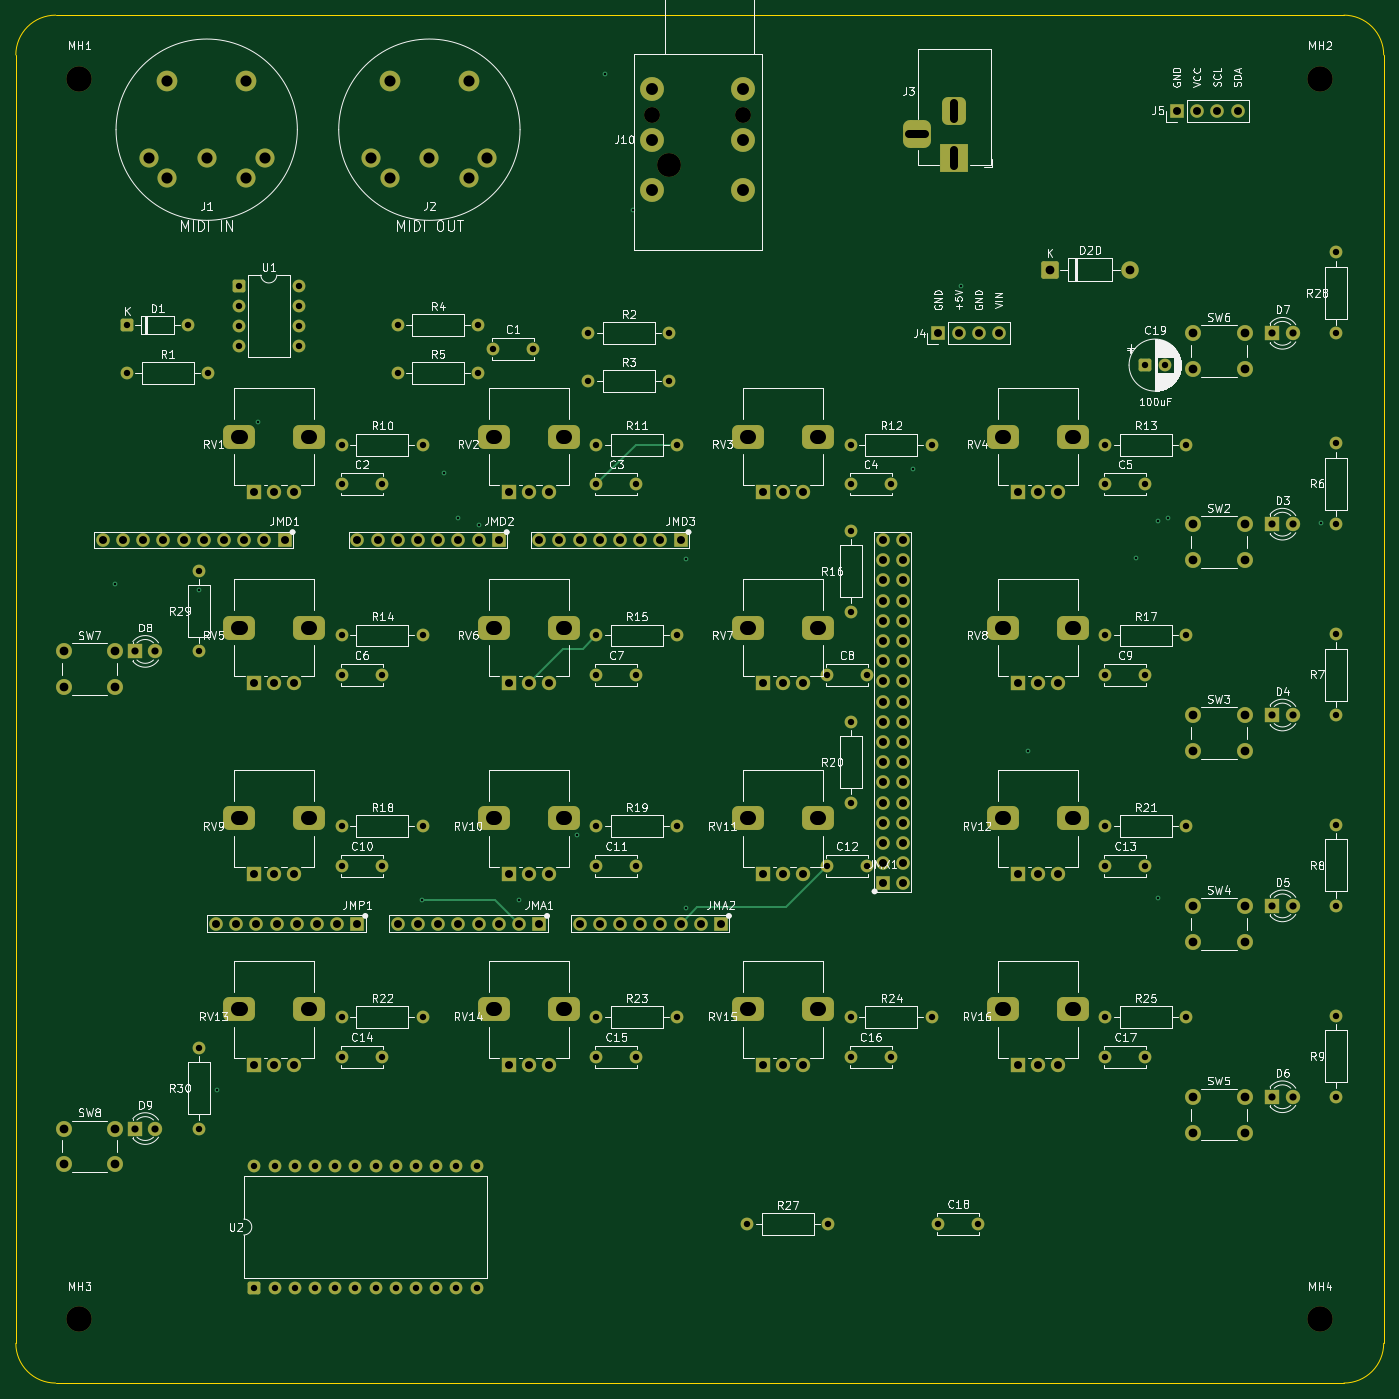
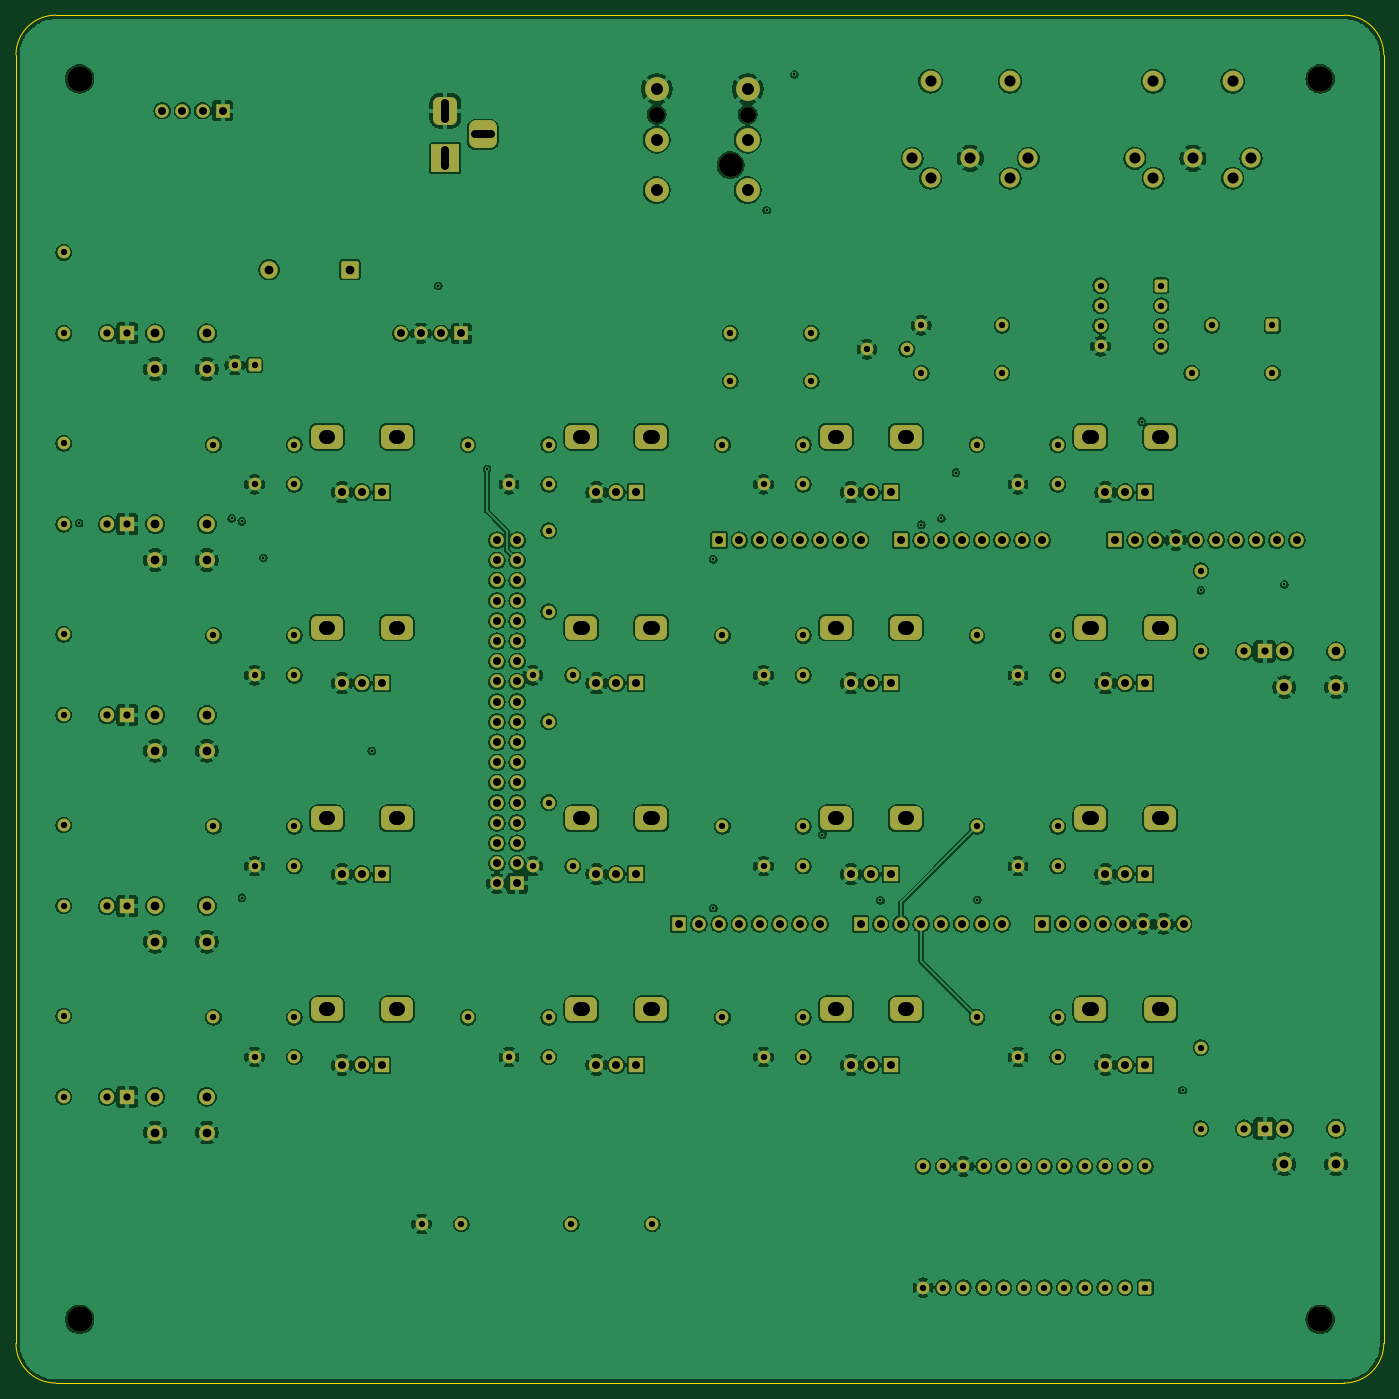
Circuit board: 8 layer files. Board 172.0 x 172.0 mm.
- bottom_copper: SysEx_Patcher-B_Cu.gbl (613658 bytes)
- bottom_mask: SysEx_Patcher-B_Mask.gbs (13686 bytes)
- bottom_silk: SysEx_Patcher-B_Silkscreen.gbo (459 bytes)
- outline: SysEx_Patcher-Edge_Cuts.gm1 (1004 bytes)
- top_copper: SysEx_Patcher-F_Cu.gtl (23449 bytes)
- top_mask: SysEx_Patcher-F_Mask.gts (13686 bytes)
- top_silk: SysEx_Patcher-F_Silkscreen.gto (194602 bytes)
- drill: SysEx_Patcher.drl (7186 bytes)

=== bottom_copper: SysEx_Patcher-B_Cu.gbl (613658 bytes, source omitted) ===
=== bottom_mask: SysEx_Patcher-B_Mask.gbs (13686 bytes, source omitted) ===
=== bottom_silk: SysEx_Patcher-B_Silkscreen.gbo ===
%TF.GenerationSoftware,KiCad,Pcbnew,10.0.3*%
%TF.CreationDate,2026-06-08T14:09:44+02:00*%
%TF.ProjectId,SysEx_Patcher,53797345-785f-4506-9174-636865722e6b,rev?*%
%TF.SameCoordinates,Original*%
%TF.FileFunction,Legend,Bot*%
%TF.FilePolarity,Positive*%
%FSLAX46Y46*%
G04 Gerber Fmt 4.6, Leading zero omitted, Abs format (unit mm)*
G04 Created by KiCad (PCBNEW 10.0.3) date 2026-06-08 14:09:44*
%MOMM*%
%LPD*%
G01*
G04 APERTURE LIST*
G04 APERTURE END LIST*
M02*

=== outline: SysEx_Patcher-Edge_Cuts.gm1 ===
%TF.GenerationSoftware,KiCad,Pcbnew,10.0.3*%
%TF.CreationDate,2026-06-08T14:09:44+02:00*%
%TF.ProjectId,SysEx_Patcher,53797345-785f-4506-9174-636865722e6b,rev?*%
%TF.SameCoordinates,Original*%
%TF.FileFunction,Profile,NP*%
%FSLAX46Y46*%
G04 Gerber Fmt 4.6, Leading zero omitted, Abs format (unit mm)*
G04 Created by KiCad (PCBNEW 10.0.3) date 2026-06-08 14:09:44*
%MOMM*%
%LPD*%
G01*
G04 APERTURE LIST*
%TA.AperFunction,Profile*%
%ADD10C,0.150000*%
%TD*%
G04 APERTURE END LIST*
D10*
X20000000Y-25000000D02*
G75*
G02*
X25000000Y-20000000I4998410J1590D01*
G01*
X20000000Y-187000000D02*
X20000000Y-25000000D01*
X25000000Y-20000000D02*
X187000000Y-20000000D01*
X25000000Y-192000000D02*
G75*
G02*
X20000000Y-187000000I-1600J4998400D01*
G01*
X187000000Y-20000000D02*
G75*
G02*
X192000000Y-25000000I1600J-4998400D01*
G01*
X187000000Y-192000000D02*
X25000000Y-192000000D01*
X192000000Y-25000000D02*
X192000000Y-187000000D01*
X192000000Y-187000000D02*
G75*
G02*
X187000000Y-192000000I-4998400J-1600D01*
G01*
M02*

=== top_copper: SysEx_Patcher-F_Cu.gtl (23449 bytes, source omitted) ===
=== top_mask: SysEx_Patcher-F_Mask.gts (13686 bytes, source omitted) ===
=== top_silk: SysEx_Patcher-F_Silkscreen.gto (194602 bytes, source omitted) ===
=== drill: SysEx_Patcher.drl (7186 bytes, source omitted) ===
